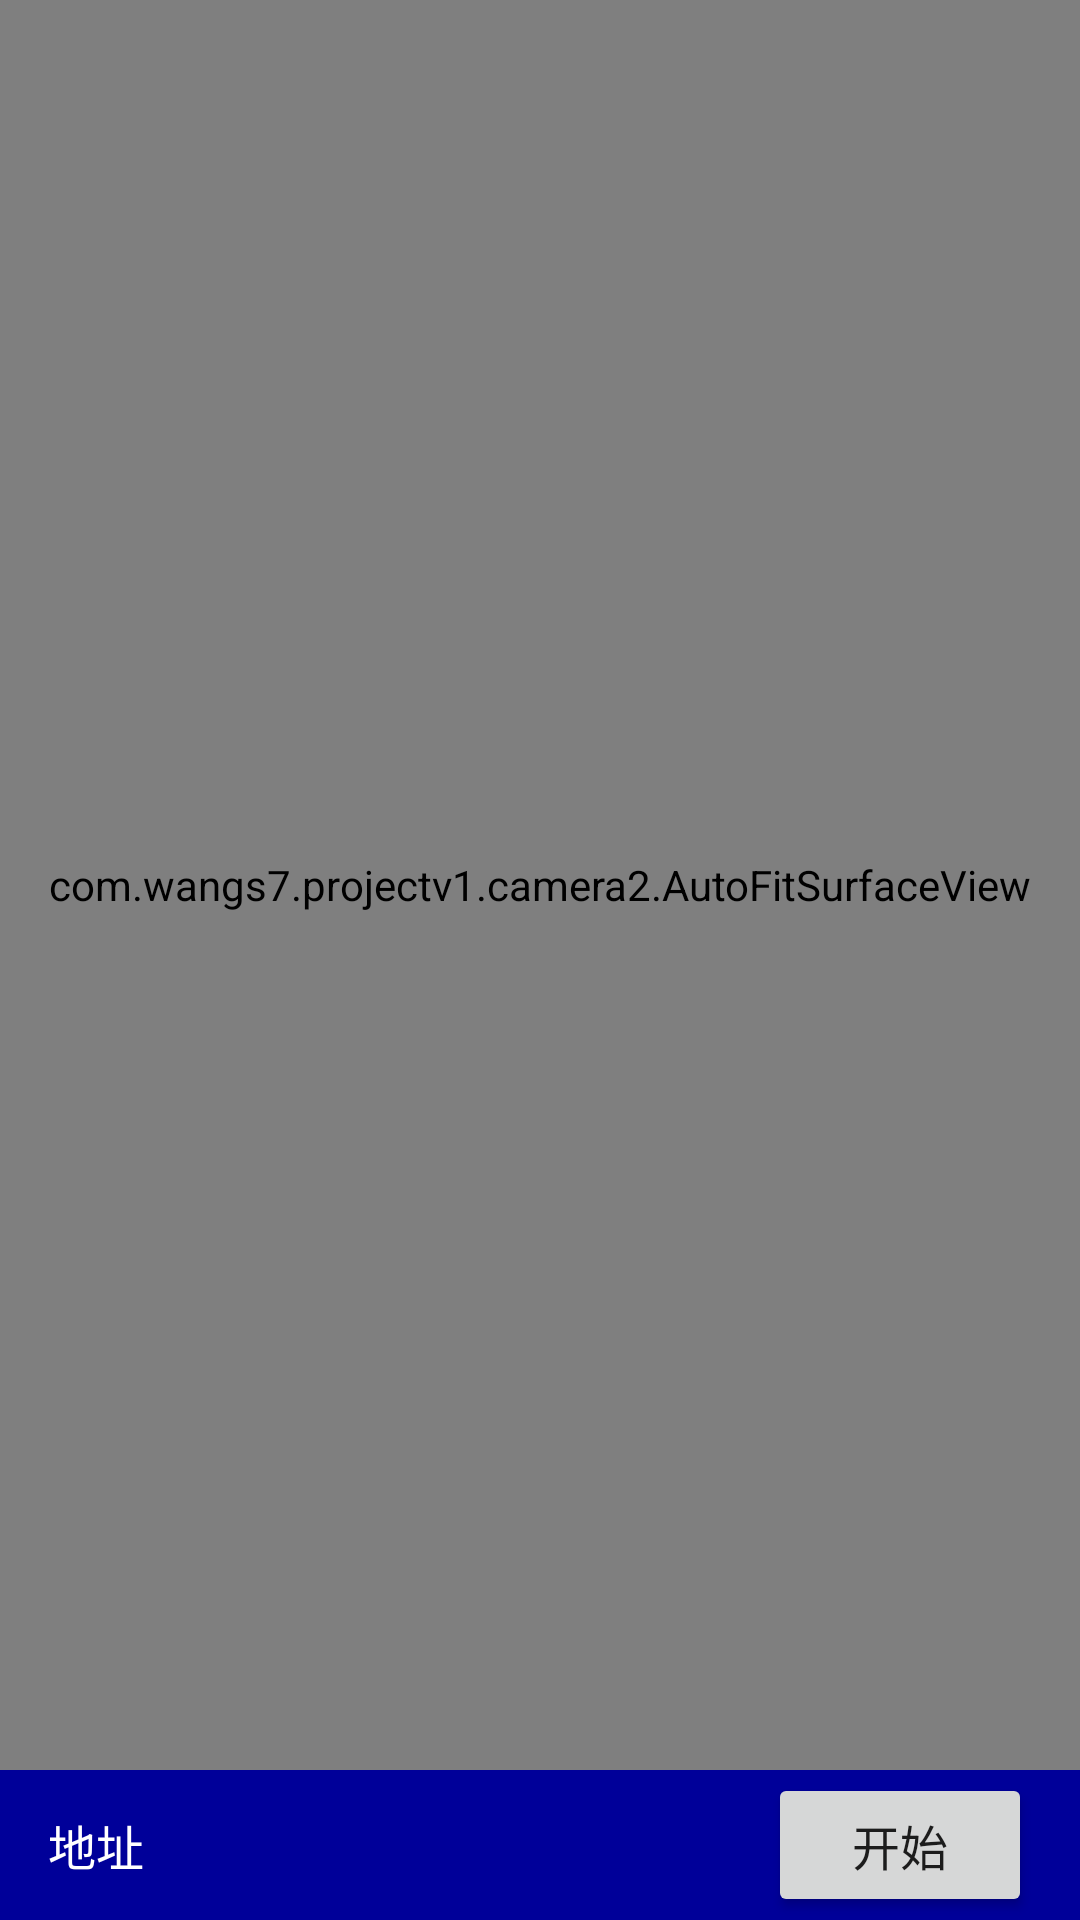

Layout XML and referenced resources for this Android screen:
<!-- AndroidManifest.xml: application theme Theme.DASAPP -->
<!-- res/layout/activity_send.xml -->
<?xml version="1.0" encoding="utf-8"?>
<androidx.constraintlayout.widget.ConstraintLayout xmlns:android="http://schemas.android.com/apk/res/android"
    xmlns:app="http://schemas.android.com/apk/res-auto"
    xmlns:tools="http://schemas.android.com/tools"
    android:layout_width="match_parent"
    android:layout_height="match_parent"
    tools:context=".SendActivity">

    <LinearLayout
        android:layout_width="match_parent"
        android:layout_height="match_parent"
        android:orientation="vertical"
        android:visibility="visible"
        app:layout_constraintBottom_toBottomOf="parent"
        app:layout_constraintEnd_toEndOf="parent"
        app:layout_constraintStart_toStartOf="parent"
        app:layout_constraintTop_toTopOf="parent"
        tools:visibility="visible">

        <LinearLayout
            android:layout_width="match_parent"
            android:layout_height="0dp"
            android:layout_weight="1">
            
            <com.wangs7.projectv1.camera2.AutoFitSurfaceView
                android:id="@+id/auto_surface_view"
                android:layout_width="match_parent"
                android:layout_height="match_parent" />
        </LinearLayout>

        <LinearLayout
            android:layout_width="match_parent"
            android:layout_height="50dp"
            android:background="#000099"
            android:gravity="center_vertical"
            android:orientation="horizontal">

            <TextView
                android:id="@+id/adress"
                android:layout_width="wrap_content"
                android:layout_height="wrap_content"
                android:layout_marginStart="16dp"
                android:background="#00000000"
                android:text="@string/adress"
                android:textColor="#ffffff"
                android:textSize="16dp" />

            <EditText
                android:id="@+id/ip_input"
                android:layout_width="0dp"
                android:layout_height="wrap_content"
                android:layout_marginLeft="3dp"
                android:layout_weight="1"
                android:background="#00000000"
                android:drawableBottom="@drawable/line"
                android:singleLine="true"
                android:textColor="#ffffff"
                android:textSize="16dp"
                tools:ignore="SpeakableTextPresentCheck,TouchTargetSizeCheck" />

            <Button
                android:id="@+id/button"
                android:layout_width="wrap_content"
                android:layout_height="wrap_content"
                android:layout_marginLeft="15dp"
                android:layout_marginRight="16dp"
                android:imeOptions="actionDone"
                android:text="@string/start"
                android:textAllCaps="false"
                android:textSize="16dp" />


        </LinearLayout>


    </LinearLayout>
</androidx.constraintlayout.widget.ConstraintLayout>
<!-- resources referenced by this layout -->
<resources>
  <string name="adress">地址</string>
  <string name="start">开始</string>
  <style name="Theme.DASAPP" parent="Theme.MaterialComponents.DayNight.DarkActionBar">
          
          <item name="colorPrimary">@color/purple_500</item>
          <item name="colorPrimaryVariant">@color/purple_700</item>
          <item name="colorOnPrimary">@color/white</item>
          
          <item name="colorSecondary">@color/teal_200</item>
          <item name="colorSecondaryVariant">@color/teal_700</item>
          <item name="colorOnSecondary">@color/black</item>
          
          <item name="android:statusBarColor">?attr/colorPrimaryVariant</item>
          
      </style>
  <!-- not gathered from this repository: default colours our renderer supplied (Android Studio template values) -->
  <color name="purple_500">#FF6200EE</color>
  <color name="purple_700">#FF3700B3</color>
  <color name="teal_200">#FF03DAC5</color>
  <color name="teal_700">#FF018786</color>
  <color name="black">#FF000000</color>
  <color name="white">#FFFFFFFF</color>
</resources>
